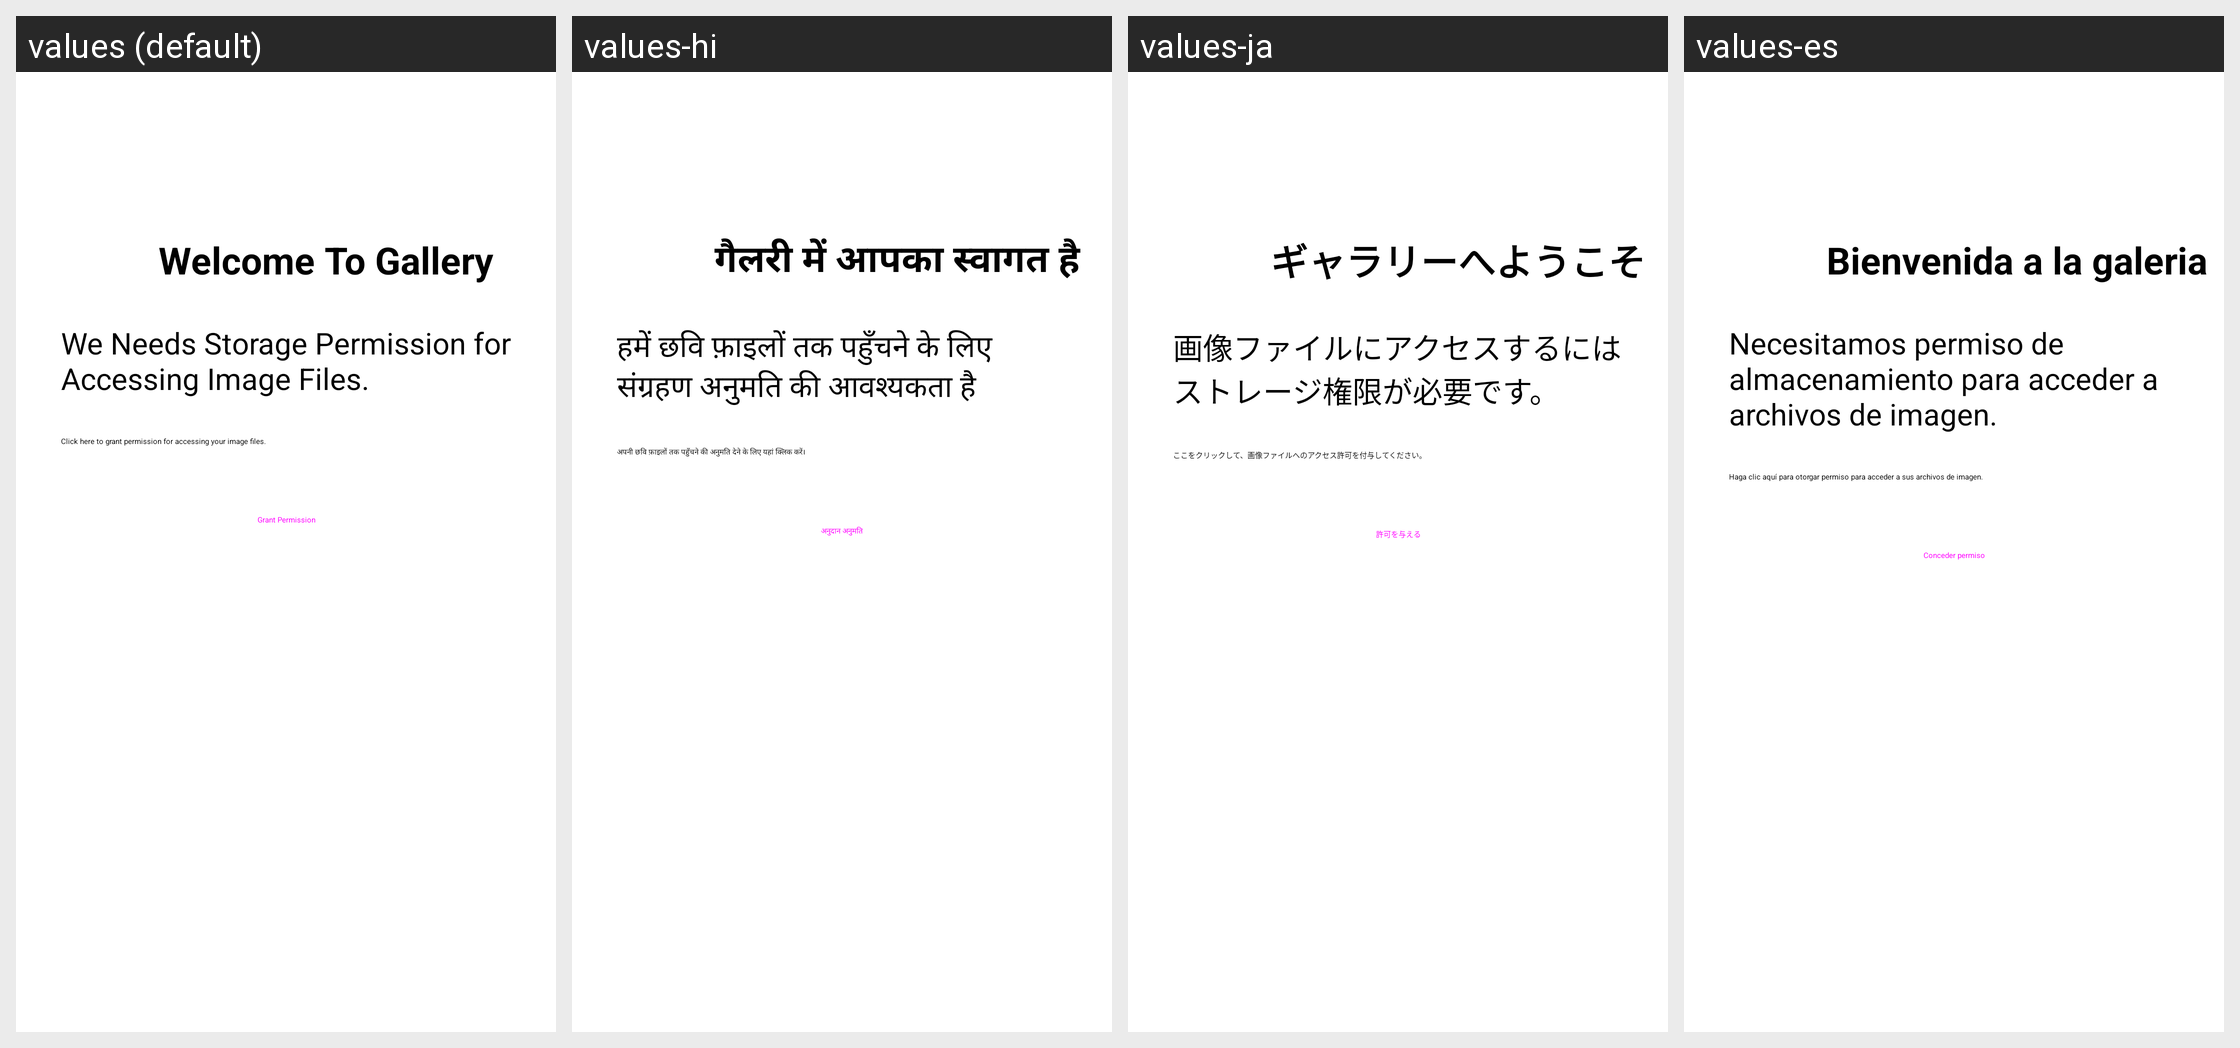

Here is an Android app screen in its default locale and in the app's own translations. Write out the translated-string differences for the strings that appear on this screen.
Android screen res/layout/activity_validator.xml rendered under 4 locales, left to right: values (default), values-hi, values-ja, values-es. Device: Nexus 5 (rendered at 1080×1920; each locale shown at half size, 540×960, under a caption strip naming it); theme Theme.AppSplash.
Other locales in the repository, not shown: values-fr, values-ko-rKR, values-pt.
Strings drawn on this screen, with the default value and each locale's value (text and hints the layout hard-codes, and strings that could not be matched under every locale, appear in the picture but are not listed):

welcome_to_gallery
  values: Welcome To Gallery
  values-hi: गैलरी में आपका स्वागत है
  values-ja: ギャラリーへようこそ
  values-es: Bienvenida a la galeria

we_need_permission
  values: We Needs Storage Permission for Accessing Image Files.
  values-hi: हमें छवि फ़ाइलों तक पहुँचने के लिए संग्रहण अनुमति की आवश्यकता है
  values-ja: 画像ファイルにアクセスするにはストレージ権限が必要です。
  values-es: Necesitamos permiso de almacenamiento para acceder a archivos de imagen.

click_here_to_grant
  values: Click here to grant permission for accessing your image files.
  values-hi: अपनी छवि फ़ाइलों तक पहुँचने की अनुमति देने के लिए यहां क्लिक करें।
  values-ja: ここをクリックして、画像ファイルへのアクセス許可を付与してください。
  values-es: Haga clic aquí para otorgar permiso para acceder a sus archivos de imagen.

grant_permission
  values: Grant Permission
  values-hi: अनुदान अनुमति
  values-ja: 許可を与える
  values-es: Conceder permiso
